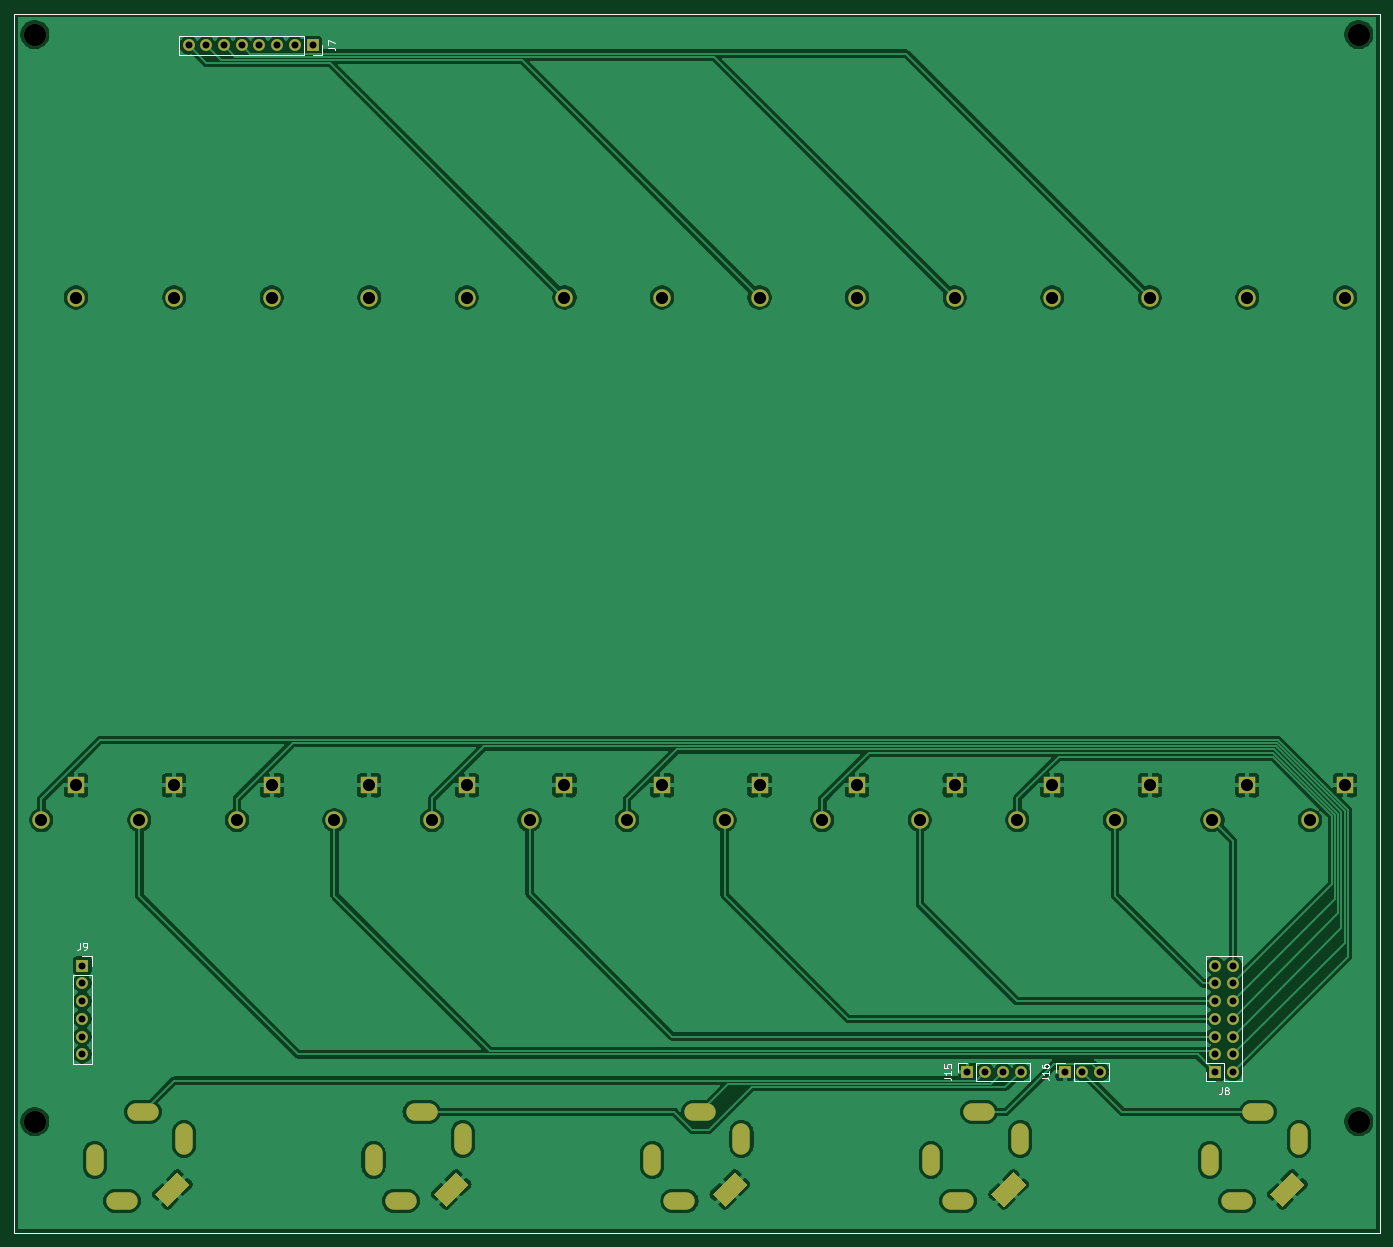
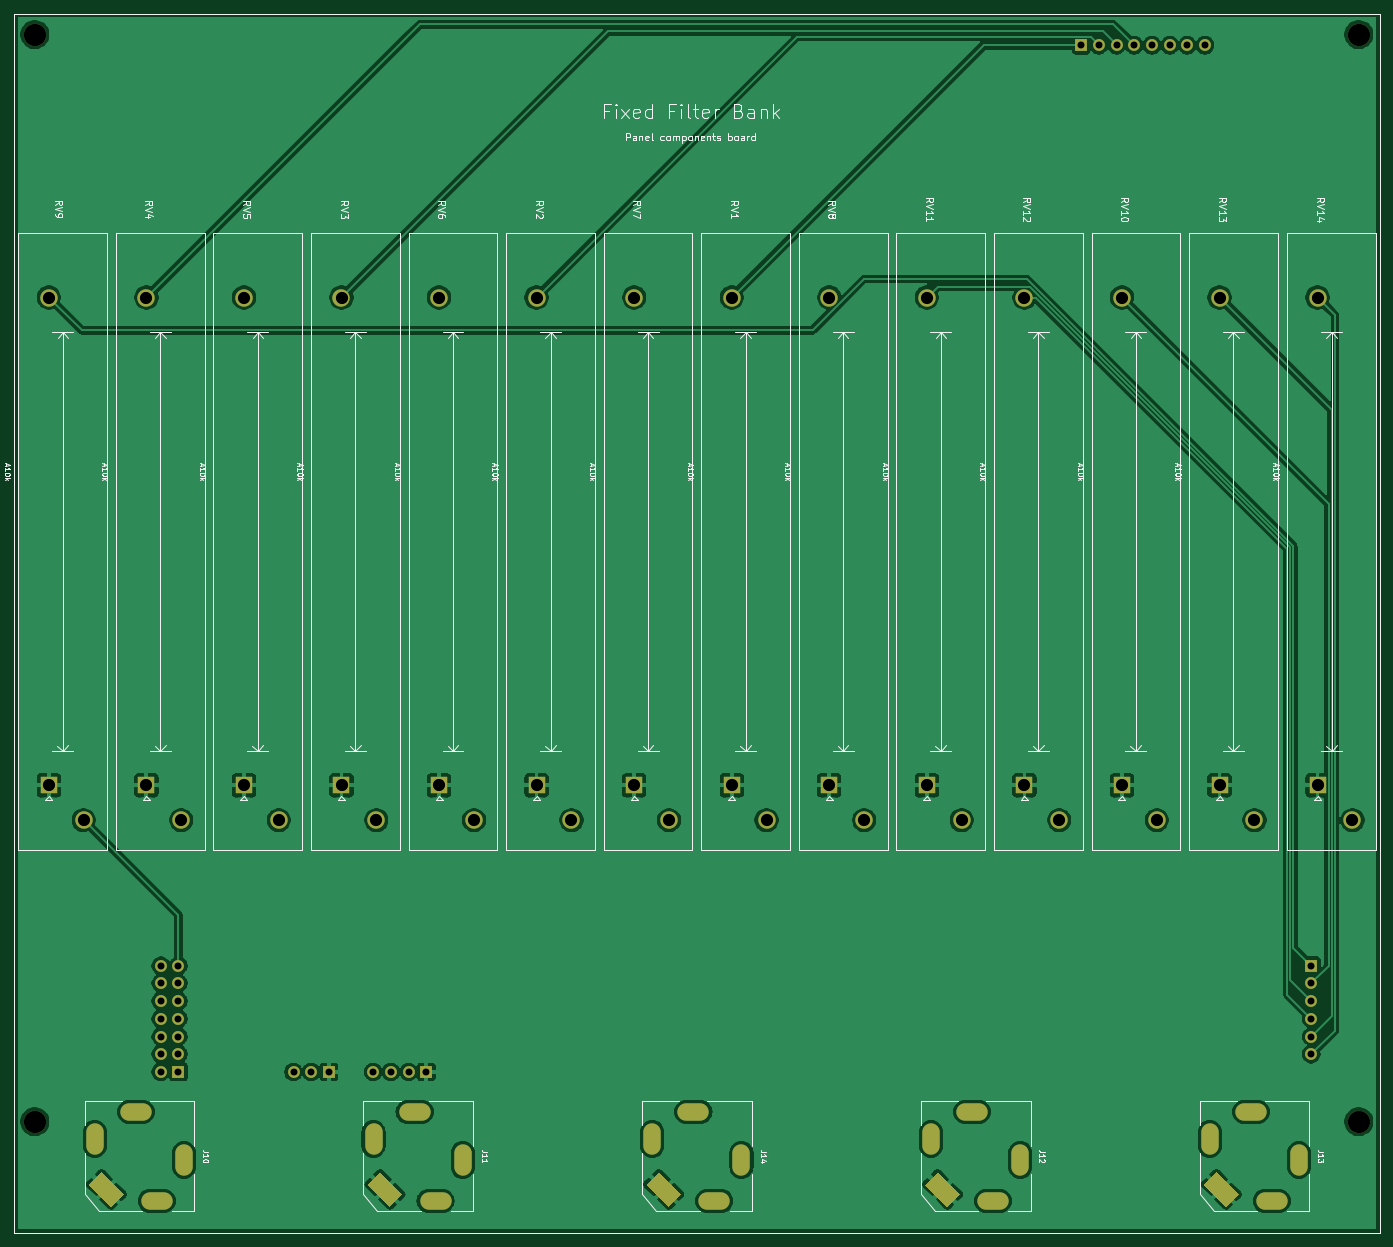
Circuit board: 11 layer files. Board 196.0 x 175.0 mm.
- bottom_copper: ysFFB-B_Cu.gbr (207299 bytes)
- bottom_mask: ysFFB-B_Mask.gbr (5236 bytes)
- paste: ysFFB-B_Paste.gbr (767 bytes)
- bottom_silk: ysFFB-B_SilkS.gbr (52809 bytes)
- outline: ysFFB-Edge_Cuts.gbr (740 bytes)
- top_copper: ysFFB-F_Cu.gbr (210489 bytes)
- top_mask: ysFFB-F_Mask.gbr (5236 bytes)
- paste: ysFFB-F_Paste.gbr (767 bytes)
- top_silk: ysFFB-F_SilkS.gbr (6260 bytes)
- drill: ysFFB-NPTH.drl (405 bytes)
- drill: ysFFB-PTH.drl (2896 bytes)

=== bottom_copper: ysFFB-B_Cu.gbr (207299 bytes, source omitted) ===
=== bottom_mask: ysFFB-B_Mask.gbr ===
%TF.GenerationSoftware,KiCad,Pcbnew,5.1.10-88a1d61d58~90~ubuntu20.04.1*%
%TF.CreationDate,2021-10-24T07:22:01-04:00*%
%TF.ProjectId,ysFFB,79734646-422e-46b6-9963-61645f706362,rev?*%
%TF.SameCoordinates,Original*%
%TF.FileFunction,Soldermask,Bot*%
%TF.FilePolarity,Negative*%
%FSLAX46Y46*%
G04 Gerber Fmt 4.6, Leading zero omitted, Abs format (unit mm)*
G04 Created by KiCad (PCBNEW 5.1.10-88a1d61d58~90~ubuntu20.04.1) date 2021-10-24 07:22:01*
%MOMM*%
%LPD*%
G01*
G04 APERTURE LIST*
%TA.AperFunction,Profile*%
%ADD10C,0.100000*%
%TD*%
%ADD11C,2.500000*%
%ADD12R,2.500000X2.500000*%
%ADD13O,1.700000X1.700000*%
%ADD14R,1.700000X1.700000*%
%ADD15O,4.500001X2.500001*%
%ADD16O,2.500000X4.500000*%
%ADD17O,2.500000X4.500001*%
%ADD18C,0.100000*%
%ADD19O,4.500000X2.500000*%
%ADD20C,3.200000*%
G04 APERTURE END LIST*
D10*
X-5200000Y-32000000D02*
X-5200000Y-207000000D01*
X-201200000Y-32000000D02*
X-5200000Y-32000000D01*
X-5200000Y-207000000D02*
X-201200000Y-207000000D01*
X-201200000Y-207000000D02*
X-201200000Y-32000000D01*
D11*
%TO.C,RV6*%
X-66206000Y-72745000D03*
X-71206000Y-147745000D03*
D12*
X-66206000Y-142745000D03*
%TD*%
D13*
%TO.C,J16*%
X-45320000Y-183870000D03*
X-47860000Y-183870000D03*
D14*
X-50400000Y-183870000D03*
%TD*%
D13*
%TO.C,J15*%
X-56750000Y-183870000D03*
X-59290000Y-183870000D03*
X-61830000Y-183870000D03*
D14*
X-64370000Y-183870000D03*
%TD*%
D11*
%TO.C,RV2*%
X-80206000Y-72745000D03*
X-85206000Y-147745000D03*
D12*
X-80206000Y-142745000D03*
%TD*%
D15*
%TO.C,J10*%
X-25700000Y-202400000D03*
D16*
X-16800000Y-193500000D03*
D17*
X-29600000Y-196500000D03*
D18*
G36*
X-17752893Y-198265126D02*
G01*
X-15985126Y-200032893D01*
X-19167107Y-203214874D01*
X-20934874Y-201447107D01*
X-17752893Y-198265126D01*
G37*
D19*
X-22700000Y-189600000D03*
%TD*%
D13*
%TO.C,J7*%
X-176130000Y-36550000D03*
X-173590000Y-36550000D03*
X-171050000Y-36550000D03*
X-168510000Y-36550000D03*
X-165970000Y-36550000D03*
X-163430000Y-36550000D03*
X-160890000Y-36550000D03*
D14*
X-158350000Y-36550000D03*
%TD*%
D11*
%TO.C,RV9*%
X-10206000Y-72745000D03*
X-15206000Y-147745000D03*
D12*
X-10206000Y-142745000D03*
%TD*%
D11*
%TO.C,RV14*%
X-192276000Y-72745000D03*
X-197276000Y-147745000D03*
D12*
X-192276000Y-142745000D03*
%TD*%
D11*
%TO.C,RV13*%
X-178206000Y-72745000D03*
X-183206000Y-147745000D03*
D12*
X-178206000Y-142745000D03*
%TD*%
D20*
%TO.C,H8*%
X-8200000Y-191000000D03*
%TD*%
D11*
%TO.C,RV1*%
X-108206000Y-72745000D03*
X-113206000Y-147745000D03*
D12*
X-108206000Y-142745000D03*
%TD*%
D11*
%TO.C,RV7*%
X-94206000Y-72745000D03*
X-99206000Y-147745000D03*
D12*
X-94206000Y-142745000D03*
%TD*%
D13*
%TO.C,J9*%
X-191370000Y-181330000D03*
X-191370000Y-178790000D03*
X-191370000Y-176250000D03*
X-191370000Y-173710000D03*
X-191370000Y-171170000D03*
D14*
X-191370000Y-168630000D03*
%TD*%
D11*
%TO.C,RV8*%
X-122206000Y-72745000D03*
X-127206000Y-147745000D03*
D12*
X-122206000Y-142745000D03*
%TD*%
D15*
%TO.C,J12*%
X-145700000Y-202400000D03*
D16*
X-136800000Y-193500000D03*
D17*
X-149600000Y-196500000D03*
D18*
G36*
X-137752893Y-198265126D02*
G01*
X-135985126Y-200032893D01*
X-139167107Y-203214874D01*
X-140934874Y-201447107D01*
X-137752893Y-198265126D01*
G37*
D19*
X-142700000Y-189600000D03*
%TD*%
D11*
%TO.C,RV11*%
X-136206000Y-72745000D03*
X-141206000Y-147745000D03*
D12*
X-136206000Y-142745000D03*
%TD*%
D13*
%TO.C,J8*%
X-26270000Y-168630000D03*
X-28810000Y-168630000D03*
X-26270000Y-171170000D03*
X-28810000Y-171170000D03*
X-26270000Y-173710000D03*
X-28810000Y-173710000D03*
X-26270000Y-176250000D03*
X-28810000Y-176250000D03*
X-26270000Y-178790000D03*
X-28810000Y-178790000D03*
X-26270000Y-181330000D03*
X-28810000Y-181330000D03*
X-26270000Y-183870000D03*
D14*
X-28810000Y-183870000D03*
%TD*%
D20*
%TO.C,H7*%
X-198200000Y-191000000D03*
%TD*%
%TO.C,H5*%
X-198200000Y-35000000D03*
%TD*%
%TO.C,H6*%
X-8200000Y-35000000D03*
%TD*%
D11*
%TO.C,RV4*%
X-24206000Y-72745000D03*
X-29206000Y-147745000D03*
D12*
X-24206000Y-142745000D03*
%TD*%
D11*
%TO.C,RV12*%
X-150206000Y-72745000D03*
X-155206000Y-147745000D03*
D12*
X-150206000Y-142745000D03*
%TD*%
D11*
%TO.C,RV3*%
X-52206000Y-72745000D03*
X-57206000Y-147745000D03*
D12*
X-52206000Y-142745000D03*
%TD*%
D15*
%TO.C,J11*%
X-65700000Y-202400000D03*
D16*
X-56800000Y-193500000D03*
D17*
X-69600000Y-196500000D03*
D18*
G36*
X-57752893Y-198265126D02*
G01*
X-55985126Y-200032893D01*
X-59167107Y-203214874D01*
X-60934874Y-201447107D01*
X-57752893Y-198265126D01*
G37*
D19*
X-62700000Y-189600000D03*
%TD*%
D15*
%TO.C,J14*%
X-105700000Y-202400000D03*
D16*
X-96800000Y-193500000D03*
D17*
X-109600000Y-196500000D03*
D18*
G36*
X-97752893Y-198265126D02*
G01*
X-95985126Y-200032893D01*
X-99167107Y-203214874D01*
X-100934874Y-201447107D01*
X-97752893Y-198265126D01*
G37*
D19*
X-102700000Y-189600000D03*
%TD*%
D15*
%TO.C,J13*%
X-185700000Y-202400000D03*
D16*
X-176800000Y-193500000D03*
D17*
X-189600000Y-196500000D03*
D18*
G36*
X-177752893Y-198265126D02*
G01*
X-175985126Y-200032893D01*
X-179167107Y-203214874D01*
X-180934874Y-201447107D01*
X-177752893Y-198265126D01*
G37*
D19*
X-182700000Y-189600000D03*
%TD*%
D11*
%TO.C,RV10*%
X-164206000Y-72745000D03*
X-169206000Y-147745000D03*
D12*
X-164206000Y-142745000D03*
%TD*%
D11*
%TO.C,RV5*%
X-38206000Y-72745000D03*
X-43206000Y-147745000D03*
D12*
X-38206000Y-142745000D03*
%TD*%
M02*

=== paste: ysFFB-B_Paste.gbr ===
%TF.GenerationSoftware,KiCad,Pcbnew,5.1.10-88a1d61d58~90~ubuntu20.04.1*%
%TF.CreationDate,2021-10-24T07:22:01-04:00*%
%TF.ProjectId,ysFFB,79734646-422e-46b6-9963-61645f706362,rev?*%
%TF.SameCoordinates,Original*%
%TF.FileFunction,Paste,Bot*%
%TF.FilePolarity,Positive*%
%FSLAX46Y46*%
G04 Gerber Fmt 4.6, Leading zero omitted, Abs format (unit mm)*
G04 Created by KiCad (PCBNEW 5.1.10-88a1d61d58~90~ubuntu20.04.1) date 2021-10-24 07:22:01*
%MOMM*%
%LPD*%
G01*
G04 APERTURE LIST*
%TA.AperFunction,Profile*%
%ADD10C,0.100000*%
%TD*%
G04 APERTURE END LIST*
D10*
X-5200000Y-32000000D02*
X-5200000Y-207000000D01*
X-201200000Y-32000000D02*
X-5200000Y-32000000D01*
X-5200000Y-207000000D02*
X-201200000Y-207000000D01*
X-201200000Y-207000000D02*
X-201200000Y-32000000D01*
M02*

=== bottom_silk: ysFFB-B_SilkS.gbr (52809 bytes, source omitted) ===
=== outline: ysFFB-Edge_Cuts.gbr ===
%TF.GenerationSoftware,KiCad,Pcbnew,5.1.10-88a1d61d58~90~ubuntu20.04.1*%
%TF.CreationDate,2021-10-24T07:22:01-04:00*%
%TF.ProjectId,ysFFB,79734646-422e-46b6-9963-61645f706362,rev?*%
%TF.SameCoordinates,Original*%
%TF.FileFunction,Profile,NP*%
%FSLAX46Y46*%
G04 Gerber Fmt 4.6, Leading zero omitted, Abs format (unit mm)*
G04 Created by KiCad (PCBNEW 5.1.10-88a1d61d58~90~ubuntu20.04.1) date 2021-10-24 07:22:01*
%MOMM*%
%LPD*%
G01*
G04 APERTURE LIST*
%TA.AperFunction,Profile*%
%ADD10C,0.100000*%
%TD*%
G04 APERTURE END LIST*
D10*
X-5200000Y-32000000D02*
X-5200000Y-207000000D01*
X-201200000Y-32000000D02*
X-5200000Y-32000000D01*
X-5200000Y-207000000D02*
X-201200000Y-207000000D01*
X-201200000Y-207000000D02*
X-201200000Y-32000000D01*
M02*

=== top_copper: ysFFB-F_Cu.gbr (210489 bytes, source omitted) ===
=== top_mask: ysFFB-F_Mask.gbr ===
%TF.GenerationSoftware,KiCad,Pcbnew,5.1.10-88a1d61d58~90~ubuntu20.04.1*%
%TF.CreationDate,2021-10-24T07:22:01-04:00*%
%TF.ProjectId,ysFFB,79734646-422e-46b6-9963-61645f706362,rev?*%
%TF.SameCoordinates,Original*%
%TF.FileFunction,Soldermask,Top*%
%TF.FilePolarity,Negative*%
%FSLAX46Y46*%
G04 Gerber Fmt 4.6, Leading zero omitted, Abs format (unit mm)*
G04 Created by KiCad (PCBNEW 5.1.10-88a1d61d58~90~ubuntu20.04.1) date 2021-10-24 07:22:01*
%MOMM*%
%LPD*%
G01*
G04 APERTURE LIST*
%TA.AperFunction,Profile*%
%ADD10C,0.100000*%
%TD*%
%ADD11C,2.500000*%
%ADD12R,2.500000X2.500000*%
%ADD13O,1.700000X1.700000*%
%ADD14R,1.700000X1.700000*%
%ADD15O,4.500001X2.500001*%
%ADD16O,2.500000X4.500000*%
%ADD17O,2.500000X4.500001*%
%ADD18C,0.100000*%
%ADD19O,4.500000X2.500000*%
%ADD20C,3.200000*%
G04 APERTURE END LIST*
D10*
X-5200000Y-32000000D02*
X-5200000Y-207000000D01*
X-201200000Y-32000000D02*
X-5200000Y-32000000D01*
X-5200000Y-207000000D02*
X-201200000Y-207000000D01*
X-201200000Y-207000000D02*
X-201200000Y-32000000D01*
D11*
%TO.C,RV6*%
X-66206000Y-72745000D03*
X-71206000Y-147745000D03*
D12*
X-66206000Y-142745000D03*
%TD*%
D13*
%TO.C,J16*%
X-45320000Y-183870000D03*
X-47860000Y-183870000D03*
D14*
X-50400000Y-183870000D03*
%TD*%
D13*
%TO.C,J15*%
X-56750000Y-183870000D03*
X-59290000Y-183870000D03*
X-61830000Y-183870000D03*
D14*
X-64370000Y-183870000D03*
%TD*%
D11*
%TO.C,RV2*%
X-80206000Y-72745000D03*
X-85206000Y-147745000D03*
D12*
X-80206000Y-142745000D03*
%TD*%
D15*
%TO.C,J10*%
X-25700000Y-202400000D03*
D16*
X-16800000Y-193500000D03*
D17*
X-29600000Y-196500000D03*
D18*
G36*
X-17752893Y-198265126D02*
G01*
X-15985126Y-200032893D01*
X-19167107Y-203214874D01*
X-20934874Y-201447107D01*
X-17752893Y-198265126D01*
G37*
D19*
X-22700000Y-189600000D03*
%TD*%
D13*
%TO.C,J7*%
X-176130000Y-36550000D03*
X-173590000Y-36550000D03*
X-171050000Y-36550000D03*
X-168510000Y-36550000D03*
X-165970000Y-36550000D03*
X-163430000Y-36550000D03*
X-160890000Y-36550000D03*
D14*
X-158350000Y-36550000D03*
%TD*%
D11*
%TO.C,RV9*%
X-10206000Y-72745000D03*
X-15206000Y-147745000D03*
D12*
X-10206000Y-142745000D03*
%TD*%
D11*
%TO.C,RV14*%
X-192276000Y-72745000D03*
X-197276000Y-147745000D03*
D12*
X-192276000Y-142745000D03*
%TD*%
D11*
%TO.C,RV13*%
X-178206000Y-72745000D03*
X-183206000Y-147745000D03*
D12*
X-178206000Y-142745000D03*
%TD*%
D20*
%TO.C,H8*%
X-8200000Y-191000000D03*
%TD*%
D11*
%TO.C,RV1*%
X-108206000Y-72745000D03*
X-113206000Y-147745000D03*
D12*
X-108206000Y-142745000D03*
%TD*%
D11*
%TO.C,RV7*%
X-94206000Y-72745000D03*
X-99206000Y-147745000D03*
D12*
X-94206000Y-142745000D03*
%TD*%
D13*
%TO.C,J9*%
X-191370000Y-181330000D03*
X-191370000Y-178790000D03*
X-191370000Y-176250000D03*
X-191370000Y-173710000D03*
X-191370000Y-171170000D03*
D14*
X-191370000Y-168630000D03*
%TD*%
D11*
%TO.C,RV8*%
X-122206000Y-72745000D03*
X-127206000Y-147745000D03*
D12*
X-122206000Y-142745000D03*
%TD*%
D15*
%TO.C,J12*%
X-145700000Y-202400000D03*
D16*
X-136800000Y-193500000D03*
D17*
X-149600000Y-196500000D03*
D18*
G36*
X-137752893Y-198265126D02*
G01*
X-135985126Y-200032893D01*
X-139167107Y-203214874D01*
X-140934874Y-201447107D01*
X-137752893Y-198265126D01*
G37*
D19*
X-142700000Y-189600000D03*
%TD*%
D11*
%TO.C,RV11*%
X-136206000Y-72745000D03*
X-141206000Y-147745000D03*
D12*
X-136206000Y-142745000D03*
%TD*%
D13*
%TO.C,J8*%
X-26270000Y-168630000D03*
X-28810000Y-168630000D03*
X-26270000Y-171170000D03*
X-28810000Y-171170000D03*
X-26270000Y-173710000D03*
X-28810000Y-173710000D03*
X-26270000Y-176250000D03*
X-28810000Y-176250000D03*
X-26270000Y-178790000D03*
X-28810000Y-178790000D03*
X-26270000Y-181330000D03*
X-28810000Y-181330000D03*
X-26270000Y-183870000D03*
D14*
X-28810000Y-183870000D03*
%TD*%
D20*
%TO.C,H7*%
X-198200000Y-191000000D03*
%TD*%
%TO.C,H5*%
X-198200000Y-35000000D03*
%TD*%
%TO.C,H6*%
X-8200000Y-35000000D03*
%TD*%
D11*
%TO.C,RV4*%
X-24206000Y-72745000D03*
X-29206000Y-147745000D03*
D12*
X-24206000Y-142745000D03*
%TD*%
D11*
%TO.C,RV12*%
X-150206000Y-72745000D03*
X-155206000Y-147745000D03*
D12*
X-150206000Y-142745000D03*
%TD*%
D11*
%TO.C,RV3*%
X-52206000Y-72745000D03*
X-57206000Y-147745000D03*
D12*
X-52206000Y-142745000D03*
%TD*%
D15*
%TO.C,J11*%
X-65700000Y-202400000D03*
D16*
X-56800000Y-193500000D03*
D17*
X-69600000Y-196500000D03*
D18*
G36*
X-57752893Y-198265126D02*
G01*
X-55985126Y-200032893D01*
X-59167107Y-203214874D01*
X-60934874Y-201447107D01*
X-57752893Y-198265126D01*
G37*
D19*
X-62700000Y-189600000D03*
%TD*%
D15*
%TO.C,J14*%
X-105700000Y-202400000D03*
D16*
X-96800000Y-193500000D03*
D17*
X-109600000Y-196500000D03*
D18*
G36*
X-97752893Y-198265126D02*
G01*
X-95985126Y-200032893D01*
X-99167107Y-203214874D01*
X-100934874Y-201447107D01*
X-97752893Y-198265126D01*
G37*
D19*
X-102700000Y-189600000D03*
%TD*%
D15*
%TO.C,J13*%
X-185700000Y-202400000D03*
D16*
X-176800000Y-193500000D03*
D17*
X-189600000Y-196500000D03*
D18*
G36*
X-177752893Y-198265126D02*
G01*
X-175985126Y-200032893D01*
X-179167107Y-203214874D01*
X-180934874Y-201447107D01*
X-177752893Y-198265126D01*
G37*
D19*
X-182700000Y-189600000D03*
%TD*%
D11*
%TO.C,RV10*%
X-164206000Y-72745000D03*
X-169206000Y-147745000D03*
D12*
X-164206000Y-142745000D03*
%TD*%
D11*
%TO.C,RV5*%
X-38206000Y-72745000D03*
X-43206000Y-147745000D03*
D12*
X-38206000Y-142745000D03*
%TD*%
M02*

=== paste: ysFFB-F_Paste.gbr ===
%TF.GenerationSoftware,KiCad,Pcbnew,5.1.10-88a1d61d58~90~ubuntu20.04.1*%
%TF.CreationDate,2021-10-24T07:22:01-04:00*%
%TF.ProjectId,ysFFB,79734646-422e-46b6-9963-61645f706362,rev?*%
%TF.SameCoordinates,Original*%
%TF.FileFunction,Paste,Top*%
%TF.FilePolarity,Positive*%
%FSLAX46Y46*%
G04 Gerber Fmt 4.6, Leading zero omitted, Abs format (unit mm)*
G04 Created by KiCad (PCBNEW 5.1.10-88a1d61d58~90~ubuntu20.04.1) date 2021-10-24 07:22:01*
%MOMM*%
%LPD*%
G01*
G04 APERTURE LIST*
%TA.AperFunction,Profile*%
%ADD10C,0.100000*%
%TD*%
G04 APERTURE END LIST*
D10*
X-5200000Y-32000000D02*
X-5200000Y-207000000D01*
X-201200000Y-32000000D02*
X-5200000Y-32000000D01*
X-5200000Y-207000000D02*
X-201200000Y-207000000D01*
X-201200000Y-207000000D02*
X-201200000Y-32000000D01*
M02*

=== top_silk: ysFFB-F_SilkS.gbr ===
%TF.GenerationSoftware,KiCad,Pcbnew,5.1.10-88a1d61d58~90~ubuntu20.04.1*%
%TF.CreationDate,2021-10-24T07:22:01-04:00*%
%TF.ProjectId,ysFFB,79734646-422e-46b6-9963-61645f706362,rev?*%
%TF.SameCoordinates,Original*%
%TF.FileFunction,Legend,Top*%
%TF.FilePolarity,Positive*%
%FSLAX46Y46*%
G04 Gerber Fmt 4.6, Leading zero omitted, Abs format (unit mm)*
G04 Created by KiCad (PCBNEW 5.1.10-88a1d61d58~90~ubuntu20.04.1) date 2021-10-24 07:22:01*
%MOMM*%
%LPD*%
G01*
G04 APERTURE LIST*
%TA.AperFunction,Profile*%
%ADD10C,0.100000*%
%TD*%
%ADD11C,0.120000*%
%ADD12C,0.150000*%
G04 APERTURE END LIST*
D10*
X-5200000Y-32000000D02*
X-5200000Y-207000000D01*
X-201200000Y-32000000D02*
X-5200000Y-32000000D01*
X-5200000Y-207000000D02*
X-201200000Y-207000000D01*
X-201200000Y-207000000D02*
X-201200000Y-32000000D01*
D11*
%TO.C,J16*%
X-51730000Y-183870000D02*
X-51730000Y-182540000D01*
X-51730000Y-182540000D02*
X-50400000Y-182540000D01*
X-49130000Y-182540000D02*
X-43990000Y-182540000D01*
X-43990000Y-185200000D02*
X-43990000Y-182540000D01*
X-49130000Y-185200000D02*
X-43990000Y-185200000D01*
X-49130000Y-185200000D02*
X-49130000Y-182540000D01*
%TO.C,J15*%
X-65700000Y-183870000D02*
X-65700000Y-182540000D01*
X-65700000Y-182540000D02*
X-64370000Y-182540000D01*
X-63100000Y-182540000D02*
X-55420000Y-182540000D01*
X-55420000Y-185200000D02*
X-55420000Y-182540000D01*
X-63100000Y-185200000D02*
X-55420000Y-185200000D01*
X-63100000Y-185200000D02*
X-63100000Y-182540000D01*
%TO.C,J7*%
X-157020000Y-36550000D02*
X-157020000Y-37880000D01*
X-157020000Y-37880000D02*
X-158350000Y-37880000D01*
X-159620000Y-37880000D02*
X-177460000Y-37880000D01*
X-177460000Y-35220000D02*
X-177460000Y-37880000D01*
X-159620000Y-35220000D02*
X-177460000Y-35220000D01*
X-159620000Y-35220000D02*
X-159620000Y-37880000D01*
%TO.C,J9*%
X-191370000Y-167300000D02*
X-190040000Y-167300000D01*
X-190040000Y-167300000D02*
X-190040000Y-168630000D01*
X-190040000Y-169900000D02*
X-190040000Y-182660000D01*
X-192700000Y-182660000D02*
X-190040000Y-182660000D01*
X-192700000Y-169900000D02*
X-192700000Y-182660000D01*
X-192700000Y-169900000D02*
X-190040000Y-169900000D01*
%TO.C,J8*%
X-28810000Y-185200000D02*
X-30140000Y-185200000D01*
X-30140000Y-185200000D02*
X-30140000Y-183870000D01*
X-27540000Y-185200000D02*
X-27540000Y-182600000D01*
X-27540000Y-182600000D02*
X-30140000Y-182600000D01*
X-30140000Y-182600000D02*
X-30140000Y-167300000D01*
X-24940000Y-167300000D02*
X-30140000Y-167300000D01*
X-24940000Y-185200000D02*
X-24940000Y-167300000D01*
X-24940000Y-185200000D02*
X-27540000Y-185200000D01*
%TD*%
%TO.C,J16*%
D12*
X-53717619Y-184679523D02*
X-53003333Y-184679523D01*
X-52860476Y-184727142D01*
X-52765238Y-184822380D01*
X-52717619Y-184965238D01*
X-52717619Y-185060476D01*
X-52717619Y-183679523D02*
X-52717619Y-184250952D01*
X-52717619Y-183965238D02*
X-53717619Y-183965238D01*
X-53574761Y-184060476D01*
X-53479523Y-184155714D01*
X-53431904Y-184250952D01*
X-53717619Y-182822380D02*
X-53717619Y-183012857D01*
X-53670000Y-183108095D01*
X-53622380Y-183155714D01*
X-53479523Y-183250952D01*
X-53289047Y-183298571D01*
X-52908095Y-183298571D01*
X-52812857Y-183250952D01*
X-52765238Y-183203333D01*
X-52717619Y-183108095D01*
X-52717619Y-182917619D01*
X-52765238Y-182822380D01*
X-52812857Y-182774761D01*
X-52908095Y-182727142D01*
X-53146190Y-182727142D01*
X-53241428Y-182774761D01*
X-53289047Y-182822380D01*
X-53336666Y-182917619D01*
X-53336666Y-183108095D01*
X-53289047Y-183203333D01*
X-53241428Y-183250952D01*
X-53146190Y-183298571D01*
%TO.C,J15*%
X-67687619Y-184679523D02*
X-66973333Y-184679523D01*
X-66830476Y-184727142D01*
X-66735238Y-184822380D01*
X-66687619Y-184965238D01*
X-66687619Y-185060476D01*
X-66687619Y-183679523D02*
X-66687619Y-184250952D01*
X-66687619Y-183965238D02*
X-67687619Y-183965238D01*
X-67544761Y-184060476D01*
X-67449523Y-184155714D01*
X-67401904Y-184250952D01*
X-67687619Y-182774761D02*
X-67687619Y-183250952D01*
X-67211428Y-183298571D01*
X-67259047Y-183250952D01*
X-67306666Y-183155714D01*
X-67306666Y-182917619D01*
X-67259047Y-182822380D01*
X-67211428Y-182774761D01*
X-67116190Y-182727142D01*
X-66878095Y-182727142D01*
X-66782857Y-182774761D01*
X-66735238Y-182822380D01*
X-66687619Y-182917619D01*
X-66687619Y-183155714D01*
X-66735238Y-183250952D01*
X-66782857Y-183298571D01*
%TO.C,J7*%
X-156127619Y-36883333D02*
X-155413333Y-36883333D01*
X-155270476Y-36930952D01*
X-155175238Y-37026190D01*
X-155127619Y-37169047D01*
X-155127619Y-37264285D01*
X-156127619Y-36502380D02*
X-156127619Y-35835714D01*
X-155127619Y-36264285D01*
%TO.C,J9*%
X-191703333Y-165312380D02*
X-191703333Y-166026666D01*
X-191750952Y-166169523D01*
X-191846190Y-166264761D01*
X-191989047Y-166312380D01*
X-192084285Y-166312380D01*
X-191179523Y-166312380D02*
X-190989047Y-166312380D01*
X-190893809Y-166264761D01*
X-190846190Y-166217142D01*
X-190750952Y-166074285D01*
X-190703333Y-165883809D01*
X-190703333Y-165502857D01*
X-190750952Y-165407619D01*
X-190798571Y-165360000D01*
X-190893809Y-165312380D01*
X-191084285Y-165312380D01*
X-191179523Y-165360000D01*
X-191227142Y-165407619D01*
X-191274761Y-165502857D01*
X-191274761Y-165740952D01*
X-191227142Y-165836190D01*
X-191179523Y-165883809D01*
X-191084285Y-165931428D01*
X-190893809Y-165931428D01*
X-190798571Y-165883809D01*
X-190750952Y-165836190D01*
X-190703333Y-165740952D01*
%TO.C,J8*%
X-27873333Y-186092380D02*
X-27873333Y-186806666D01*
X-27920952Y-186949523D01*
X-28016190Y-187044761D01*
X-28159047Y-187092380D01*
X-28254285Y-187092380D01*
X-27254285Y-186520952D02*
X-27349523Y-186473333D01*
X-27397142Y-186425714D01*
X-27444761Y-186330476D01*
X-27444761Y-186282857D01*
X-27397142Y-186187619D01*
X-27349523Y-186140000D01*
X-27254285Y-186092380D01*
X-27063809Y-186092380D01*
X-26968571Y-186140000D01*
X-26920952Y-186187619D01*
X-26873333Y-186282857D01*
X-26873333Y-186330476D01*
X-26920952Y-186425714D01*
X-26968571Y-186473333D01*
X-27063809Y-186520952D01*
X-27254285Y-186520952D01*
X-27349523Y-186568571D01*
X-27397142Y-186616190D01*
X-27444761Y-186711428D01*
X-27444761Y-186901904D01*
X-27397142Y-186997142D01*
X-27349523Y-187044761D01*
X-27254285Y-187092380D01*
X-27063809Y-187092380D01*
X-26968571Y-187044761D01*
X-26920952Y-186997142D01*
X-26873333Y-186901904D01*
X-26873333Y-186711428D01*
X-26920952Y-186616190D01*
X-26968571Y-186568571D01*
X-27063809Y-186520952D01*
%TD*%
M02*

=== drill: ysFFB-NPTH.drl ===
M48
; DRILL file {KiCad 5.1.10-88a1d61d58~90~ubuntu20.04.1} date Sun Oct 24 07:22:06 2021
; FORMAT={-:-/ absolute / inch / decimal}
; #@! TF.CreationDate,2021-10-24T07:22:06-04:00
; #@! TF.GenerationSoftware,Kicad,Pcbnew,5.1.10-88a1d61d58~90~ubuntu20.04.1
; #@! TF.FileFunction,NonPlated,1,2,NPTH
FMAT,2
INCH
T1C0.1260
%
G90
G05
T1
X-7.8031Y-1.378
X-7.8031Y-7.5197
X-0.3228Y-1.378
X-0.3228Y-7.5197
T0
M30

=== drill: ysFFB-PTH.drl ===
M48
; DRILL file {KiCad 5.1.10-88a1d61d58~90~ubuntu20.04.1} date Sun Oct 24 07:22:06 2021
; FORMAT={-:-/ absolute / inch / decimal}
; #@! TF.CreationDate,2021-10-24T07:22:06-04:00
; #@! TF.GenerationSoftware,Kicad,Pcbnew,5.1.10-88a1d61d58~90~ubuntu20.04.1
; #@! TF.FileFunction,Plated,1,2,PTH
FMAT,2
INCH
T1C0.0394
T2C0.0689
%
G90
G05
T1
X-7.5343Y-6.639
X-7.5343Y-6.739
X-7.5343Y-6.839
X-7.5343Y-6.939
X-7.5343Y-7.039
X-7.5343Y-7.139
X-6.9343Y-1.439
X-6.8343Y-1.439
X-6.7343Y-1.439
X-6.6343Y-1.439
X-6.5343Y-1.439
X-6.4343Y-1.439
X-6.3343Y-1.439
X-6.2343Y-1.439
X-2.5343Y-7.239
X-2.4343Y-7.239
X-2.3343Y-7.239
X-2.2343Y-7.239
X-1.9843Y-7.239
X-1.8843Y-7.239
X-1.7843Y-7.239
X-1.1343Y-6.639
X-1.1343Y-6.739
X-1.1343Y-6.839
X-1.1343Y-6.939
X-1.1343Y-7.039
X-1.1343Y-7.139
X-1.1343Y-7.239
X-1.0343Y-6.639
X-1.0343Y-6.739
X-1.0343Y-6.839
X-1.0343Y-6.939
X-1.0343Y-7.039
X-1.0343Y-7.139
X-1.0343Y-7.239
T2
X-7.7668Y-5.8167
X-7.5699Y-2.864
X-7.5699Y-5.6199
X-7.2128Y-5.8167
X-7.016Y-2.864
X-7.016Y-5.6199
X-6.6617Y-5.8167
X-6.4648Y-2.864
X-6.4648Y-5.6199
X-6.1105Y-5.8167
X-5.9136Y-2.864
X-5.9136Y-5.6199
X-5.5593Y-5.8167
X-5.3624Y-2.864
X-5.3624Y-5.6199
X-5.0081Y-5.8167
X-4.8113Y-2.864
X-4.8113Y-5.6199
X-4.4569Y-5.8167
X-4.2601Y-2.864
X-4.2601Y-5.6199
X-3.9057Y-5.8167
X-3.7089Y-2.864
X-3.7089Y-5.6199
X-3.3546Y-5.8167
X-3.1577Y-2.864
X-3.1577Y-5.6199
X-2.8034Y-5.8167
X-2.6065Y-2.864
X-2.6065Y-5.6199
X-2.2522Y-5.8167
X-2.0554Y-2.864
X-2.0554Y-5.6199
X-1.701Y-5.8167
X-1.5042Y-2.864
X-1.5042Y-5.6199
X-1.1498Y-5.8167
X-0.953Y-2.864
X-0.953Y-5.6199
X-0.5987Y-5.8167
X-0.4018Y-2.864
X-0.4018Y-5.6199
T1
G00X-7.4646Y-7.7028
M15
G01X-7.4646Y-7.7697
M16
G05
G00X-7.2776Y-7.9685
M15
G01X-7.3445Y-7.9685
M16
G05
G00X-7.1594Y-7.4646
M15
G01X-7.2264Y-7.4646
M16
G05
G00X-7.0023Y-7.8795
M15
G01X-7.0496Y-7.9268
M16
G05
G00X-6.9606Y-7.5846
M15
G01X-6.9606Y-7.6516
M16
G05
G00X-5.8898Y-7.7028
M15
G01X-5.8898Y-7.7697
M16
G05
G00X-5.7028Y-7.9685
M15
G01X-5.7697Y-7.9685
M16
G05
G00X-5.5846Y-7.4646
M15
G01X-5.6516Y-7.4646
M16
G05
G00X-5.4275Y-7.8795
M15
G01X-5.4748Y-7.9268
M16
G05
G00X-5.3858Y-7.5846
M15
G01X-5.3858Y-7.6516
M16
G05
G00X-4.315Y-7.7028
M15
G01X-4.315Y-7.7697
M16
G05
G00X-4.128Y-7.9685
M15
G01X-4.1949Y-7.9685
M16
G05
G00X-4.0098Y-7.4646
M15
G01X-4.0768Y-7.4646
M16
G05
G00X-3.8527Y-7.8795
M15
G01X-3.9Y-7.9268
M16
G05
G00X-3.811Y-7.5846
M15
G01X-3.811Y-7.6516
M16
G05
G00X-2.7402Y-7.7028
M15
G01X-2.7402Y-7.7697
M16
G05
G00X-2.5531Y-7.9685
M15
G01X-2.6201Y-7.9685
M16
G05
G00X-2.435Y-7.4646
M15
G01X-2.502Y-7.4646
M16
G05
G00X-2.2779Y-7.8795
M15
G01X-2.3252Y-7.9268
M16
G05
G00X-2.2362Y-7.5846
M15
G01X-2.2362Y-7.6516
M16
G05
G00X-1.1654Y-7.7028
M15
G01X-1.1654Y-7.7697
M16
G05
G00X-0.9783Y-7.9685
M15
G01X-1.0453Y-7.9685
M16
G05
G00X-0.8602Y-7.4646
M15
G01X-0.9272Y-7.4646
M16
G05
G00X-0.7031Y-7.8795
M15
G01X-0.7504Y-7.9268
M16
G05
G00X-0.6614Y-7.5846
M15
G01X-0.6614Y-7.6516
M16
G05
T0
M30

